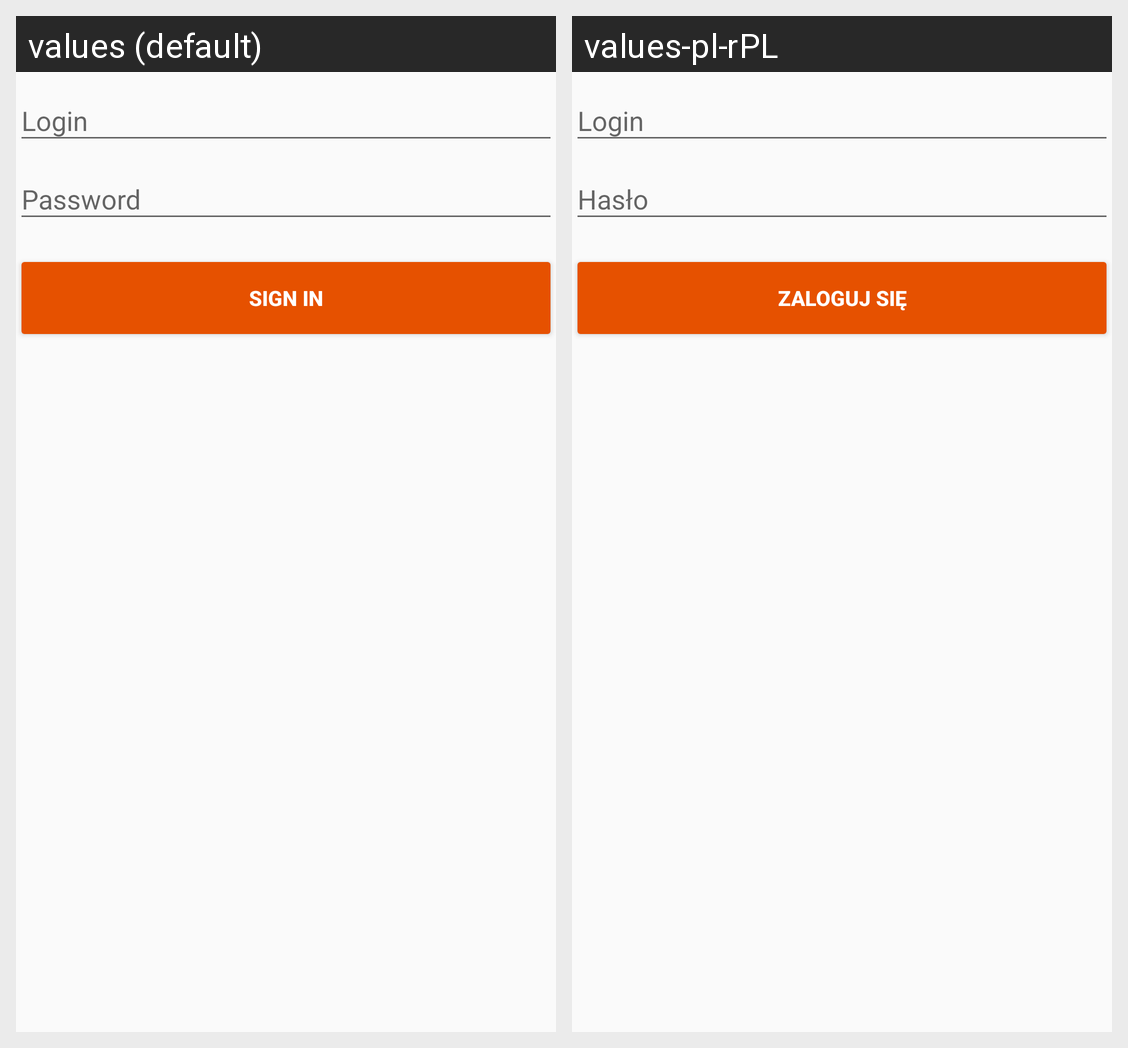

Strings drawn on this Android screen and how each of the app's shown locales translates them:
Android screen res/layout/activity_sign_in.xml rendered under 2 locales, left to right: values (default), values-pl-rPL. Device: Nexus 5 (rendered at 1080×1920; each locale shown at half size, 540×960, under a caption strip naming it); theme AppTheme.
Strings drawn on this screen, with the default value and each locale's value (text and hints the layout hard-codes, and strings that could not be matched under every locale, appear in the picture but are not listed):

action_sign_in_short
  values: Sign in
  values-pl-rPL: Zaloguj się

action_sign_ina
  values: Sign in
  values-pl-rPL: Zaloguj się
